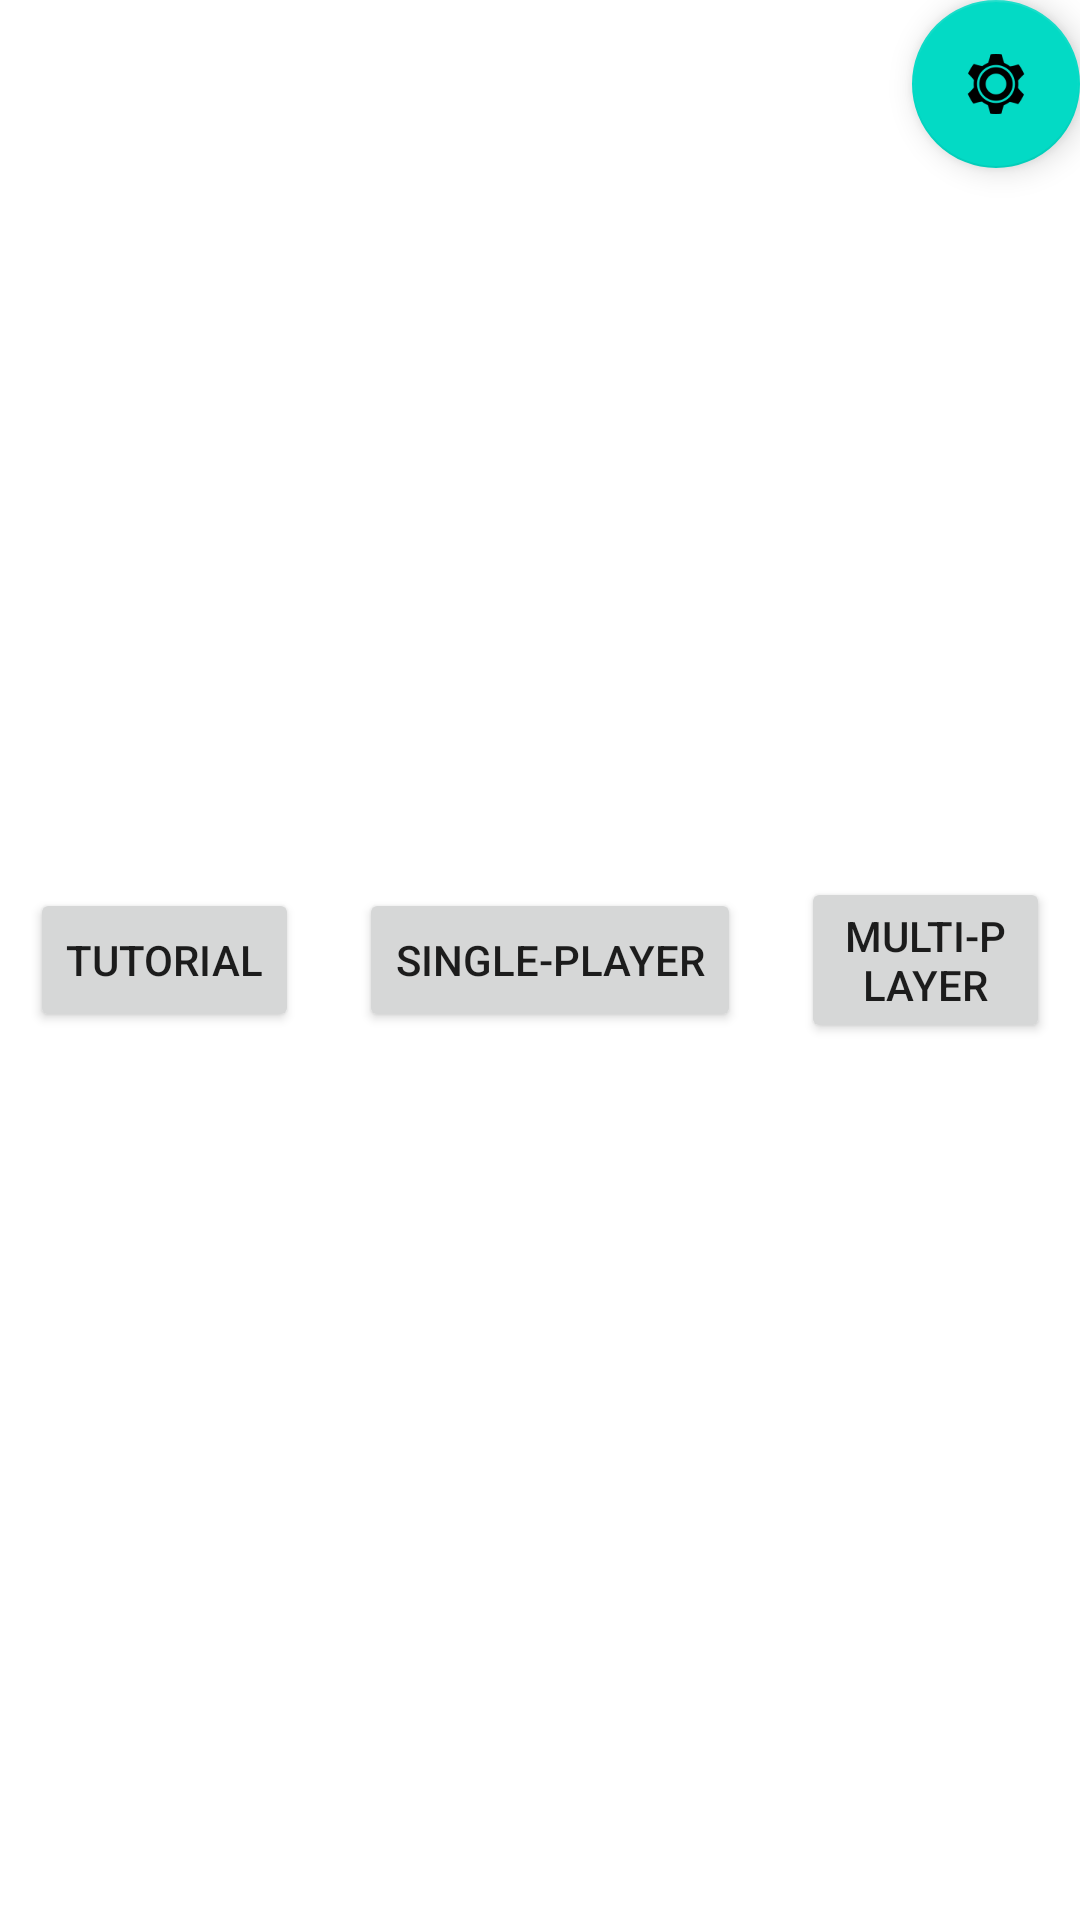

Here is an Android app screen rendered from its layout file. Give the layout XML and the strings, colors and styles it references.
<!-- AndroidManifest.xml: activity theme Theme.CoXercise.NoActionBar -->
<!-- res/layout/activity_main.xml -->
<?xml version="1.0" encoding="utf-8"?>
<androidx.coordinatorlayout.widget.CoordinatorLayout xmlns:android="http://schemas.android.com/apk/res/android"
    xmlns:app="http://schemas.android.com/apk/res-auto"
    xmlns:tools="http://schemas.android.com/tools"
    android:layout_width="match_parent"
    android:layout_height="match_parent"
    tools:context=".MainActivity">

    <androidx.appcompat.widget.LinearLayoutCompat
        android:layout_width="match_parent"
        android:layout_height="wrap_content"
        android:layout_gravity="center"
        android:gravity="center">

        <Button
            android:id="@+id/btn_tutorial"
            android:layout_width="wrap_content"
            android:layout_height="wrap_content"
            android:text="@string/tutorial"
            android:layout_margin="10dp"/>

        <Button
            android:id="@+id/btn_single_player"
            android:layout_width="wrap_content"
            android:layout_height="wrap_content"
            android:text="@string/single_player"
            android:layout_margin="10dp"/>

        <Button
            android:id="@+id/btn_multi_player"
            android:layout_width="wrap_content"
            android:layout_height="wrap_content"
            android:text="@string/multi_player"
            android:layout_margin="10dp"/>

    </androidx.appcompat.widget.LinearLayoutCompat>


    <com.google.android.material.floatingactionbutton.FloatingActionButton
        android:id="@+id/btn_settings"
        android:layout_width="wrap_content"
        android:layout_height="wrap_content"
        android:layout_gravity="top|end"
        android:layout_margin="@dimen/fab_margin"
        app:srcCompat="@android:drawable/ic_settings" />

</androidx.coordinatorlayout.widget.CoordinatorLayout>
<!-- resources referenced by this layout -->
<resources>
  <string name="multi_player">multi-player</string>
  <string name="single_player">single-player</string>
  <string name="tutorial">tutorial</string>
  <style name="Theme.CoXercise.NoActionBar">
          <item name="windowActionBar">false</item>
          <item name="windowNoTitle">true</item>
      </style>
</resources>
